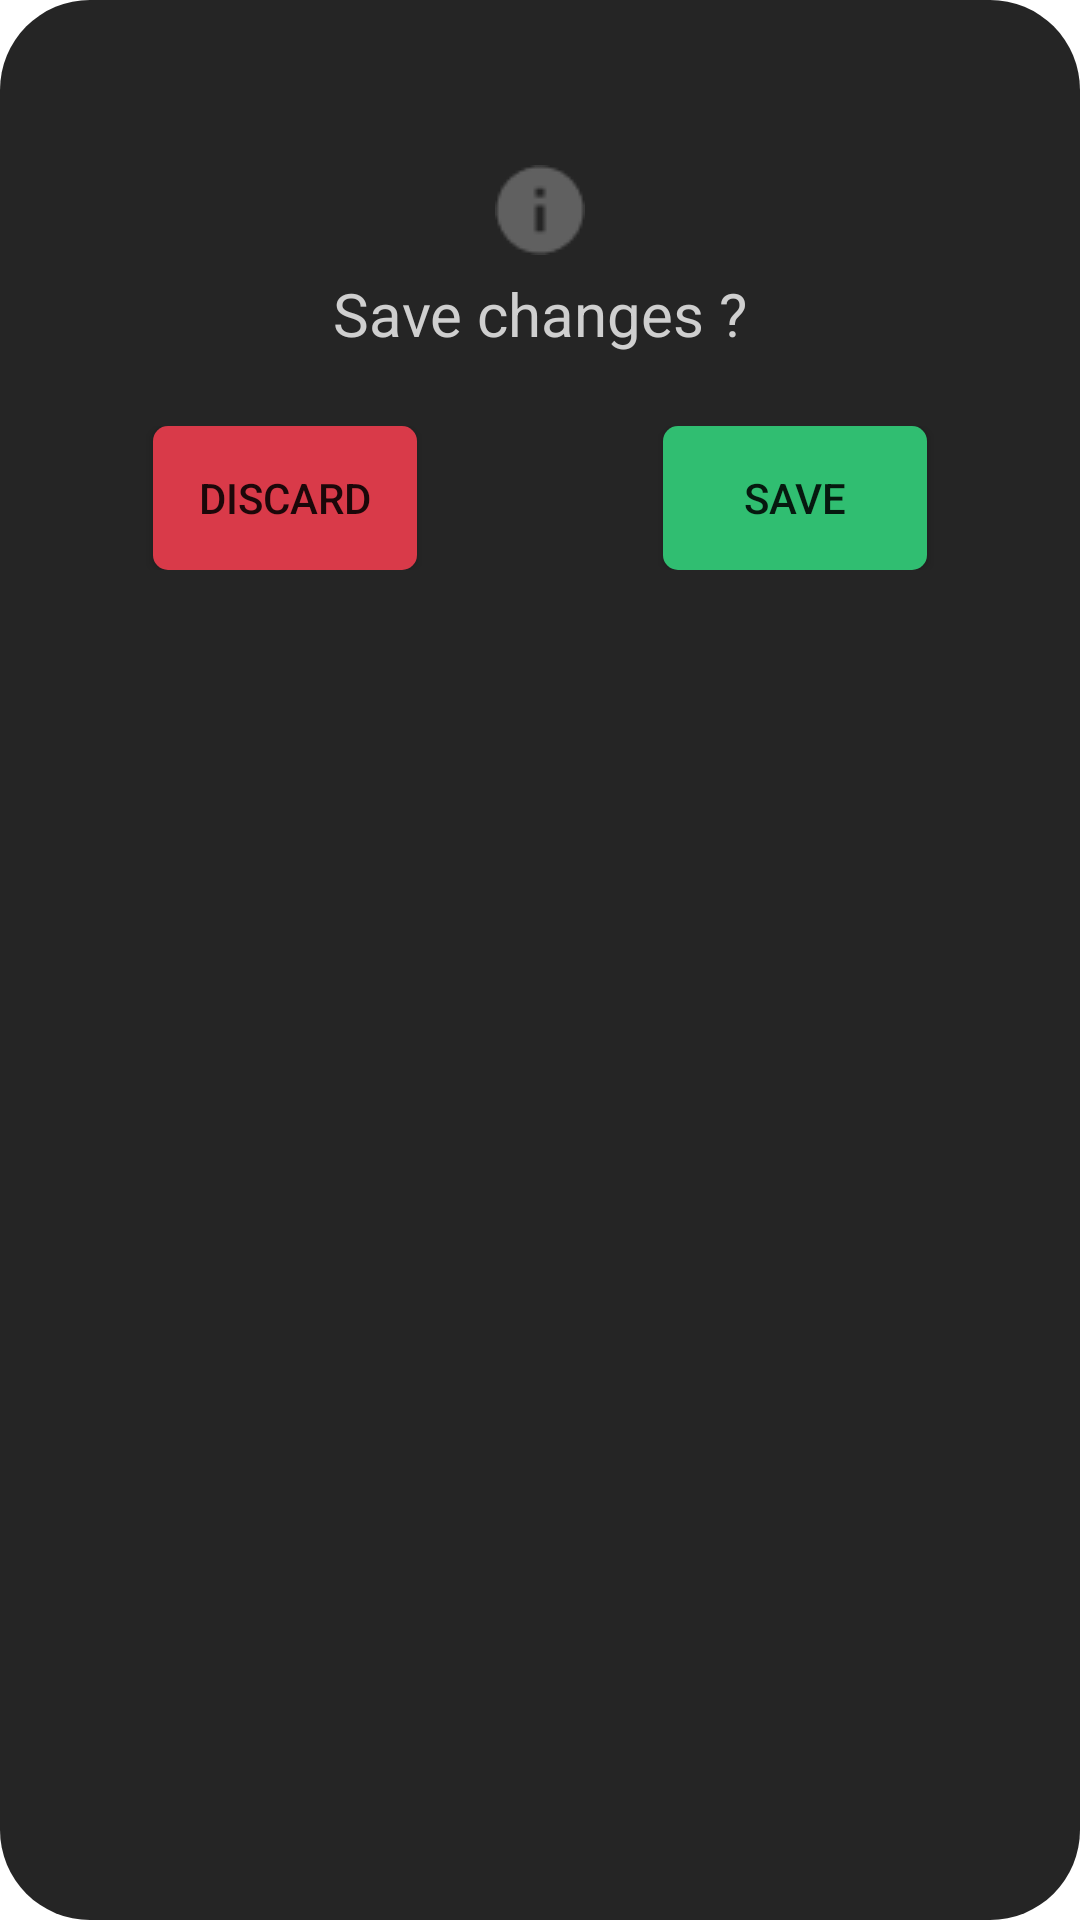

Here is an Android app screen rendered from its layout file. Give the layout XML and the strings, colors and styles it references.
<!-- AndroidManifest.xml: application theme Theme.NotesAppProject -->
<!-- res/layout/dialog_save_changes.xml -->
<?xml version="1.0" encoding="utf-8"?>
<LinearLayout xmlns:android="http://schemas.android.com/apk/res/android"
    android:layout_width="@dimen/size_330dp"
    android:layout_height="@dimen/size_236dp"
    android:orientation="vertical"
    android:background="@drawable/background_dialog">

    <LinearLayout
        android:layout_marginTop="@dimen/size_45dp"
        android:gravity="center"
        android:layout_width="match_parent"
        android:layout_height="wrap_content">
        <ImageView
            android:src="@drawable/icon_error"
            android:layout_width="wrap_content"
            android:layout_height="wrap_content"/>
    </LinearLayout>

    <TextView
        android:layout_width="match_parent"
        android:layout_height="wrap_content"
        android:textColor="#CFCFCF"
        android:text="@string/text_dialog_save"
        android:textSize="@dimen/size_20sp"
        android:gravity="center"
        android:layout_marginTop="@dimen/size_6p"
        />

    <LinearLayout
        android:layout_marginTop="@dimen/size_24dp"
        android:weightSum="2"
        android:layout_width="match_parent"
        android:layout_height="wrap_content">

       <LinearLayout
           android:gravity="center"
           android:layout_weight="1"
           android:layout_width="0dp"
           android:layout_height="wrap_content">

           <androidx.appcompat.widget.AppCompatButton
               android:id="@+id/button_discard"
               android:layout_width="wrap_content"
               android:layout_height="wrap_content"
               android:background="@drawable/background_button_discard"
               android:text="@string/text_button_discard" />
       </LinearLayout>

        <LinearLayout
            android:gravity="center"
            android:layout_weight="1"
            android:layout_width="@dimen/size_0dp"
            android:layout_height="wrap_content">
            <androidx.appcompat.widget.AppCompatButton
                android:id="@+id/button_save"
                android:text="@string/text_button_save"
                android:background="@drawable/background_button_save"
                android:layout_width="wrap_content"
                android:layout_height="wrap_content"/>
        </LinearLayout>
    </LinearLayout>

</LinearLayout>
<!-- resources referenced by this layout -->
<resources>
  <dimen name="size_0dp">0dp</dimen>
  <dimen name="size_20sp">20sp</dimen>
  <dimen name="size_236dp">236dp</dimen>
  <dimen name="size_24dp">24dp</dimen>
  <dimen name="size_330dp">330dp</dimen>
  <dimen name="size_45dp">45dp</dimen>
  <dimen name="size_6p">6dp</dimen>
  <!-- drawable background_button_discard (drawable) -->
  <?xml version="1.0" encoding="utf-8"?>
  <shape xmlns:android="http://schemas.android.com/apk/res/android"
      android:shape="rectangle">
      <corners android:radius="5dp" />
      <solid android:color="#D93A49"/>
  </shape>
  <!-- drawable background_button_save (drawable) -->
  <?xml version="1.0" encoding="utf-8"?>
  <shape xmlns:android="http://schemas.android.com/apk/res/android"
      android:shape="rectangle">
      <corners android:radius="5dp" />
      <solid android:color="#30BE71"/>
  </shape>
  <!-- drawable background_dialog (drawable) -->
  <?xml version="1.0" encoding="utf-8"?>
  <shape xmlns:android="http://schemas.android.com/apk/res/android">
      <solid
          android:color="#252525"/>
      <corners
          android:radius="30dp" />
      <padding
          android:left="10dp"
          android:top="10dp"
          android:right="10dp"
          android:bottom="10dp" />
  </shape>
  <!-- drawable icon_error: png bitmap (drawable, 566 bytes) -->
  <string name="text_button_discard">Discard</string>
  <string name="text_button_save">Save</string>
  <string name="text_dialog_save">Save changes ?</string>
  <style name="Theme.NotesAppProject" parent="Theme.MaterialComponents.DayNight.DarkActionBar">
          
          <item name="colorPrimary">@color/purple_500</item>
          <item name="colorPrimaryVariant">@color/purple_700</item>
          <item name="colorOnPrimary">@color/white</item>
          
          <item name="colorSecondary">@color/teal_200</item>
          <item name="colorSecondaryVariant">@color/teal_700</item>
          <item name="colorOnSecondary">@color/black</item>
          
          <item name="android:statusBarColor" tools:targetApi="l">?attr/colorPrimaryVariant</item>
          
      </style>
  <!-- not gathered from this repository: default colours our renderer supplied (Android Studio template values) -->
  <color name="purple_500">#FF6200EE</color>
  <color name="purple_700">#FF3700B3</color>
  <color name="teal_200">#FF03DAC5</color>
  <color name="teal_700">#FF018786</color>
  <color name="black">#FF000000</color>
  <color name="white">#FFFFFFFF</color>
</resources>
